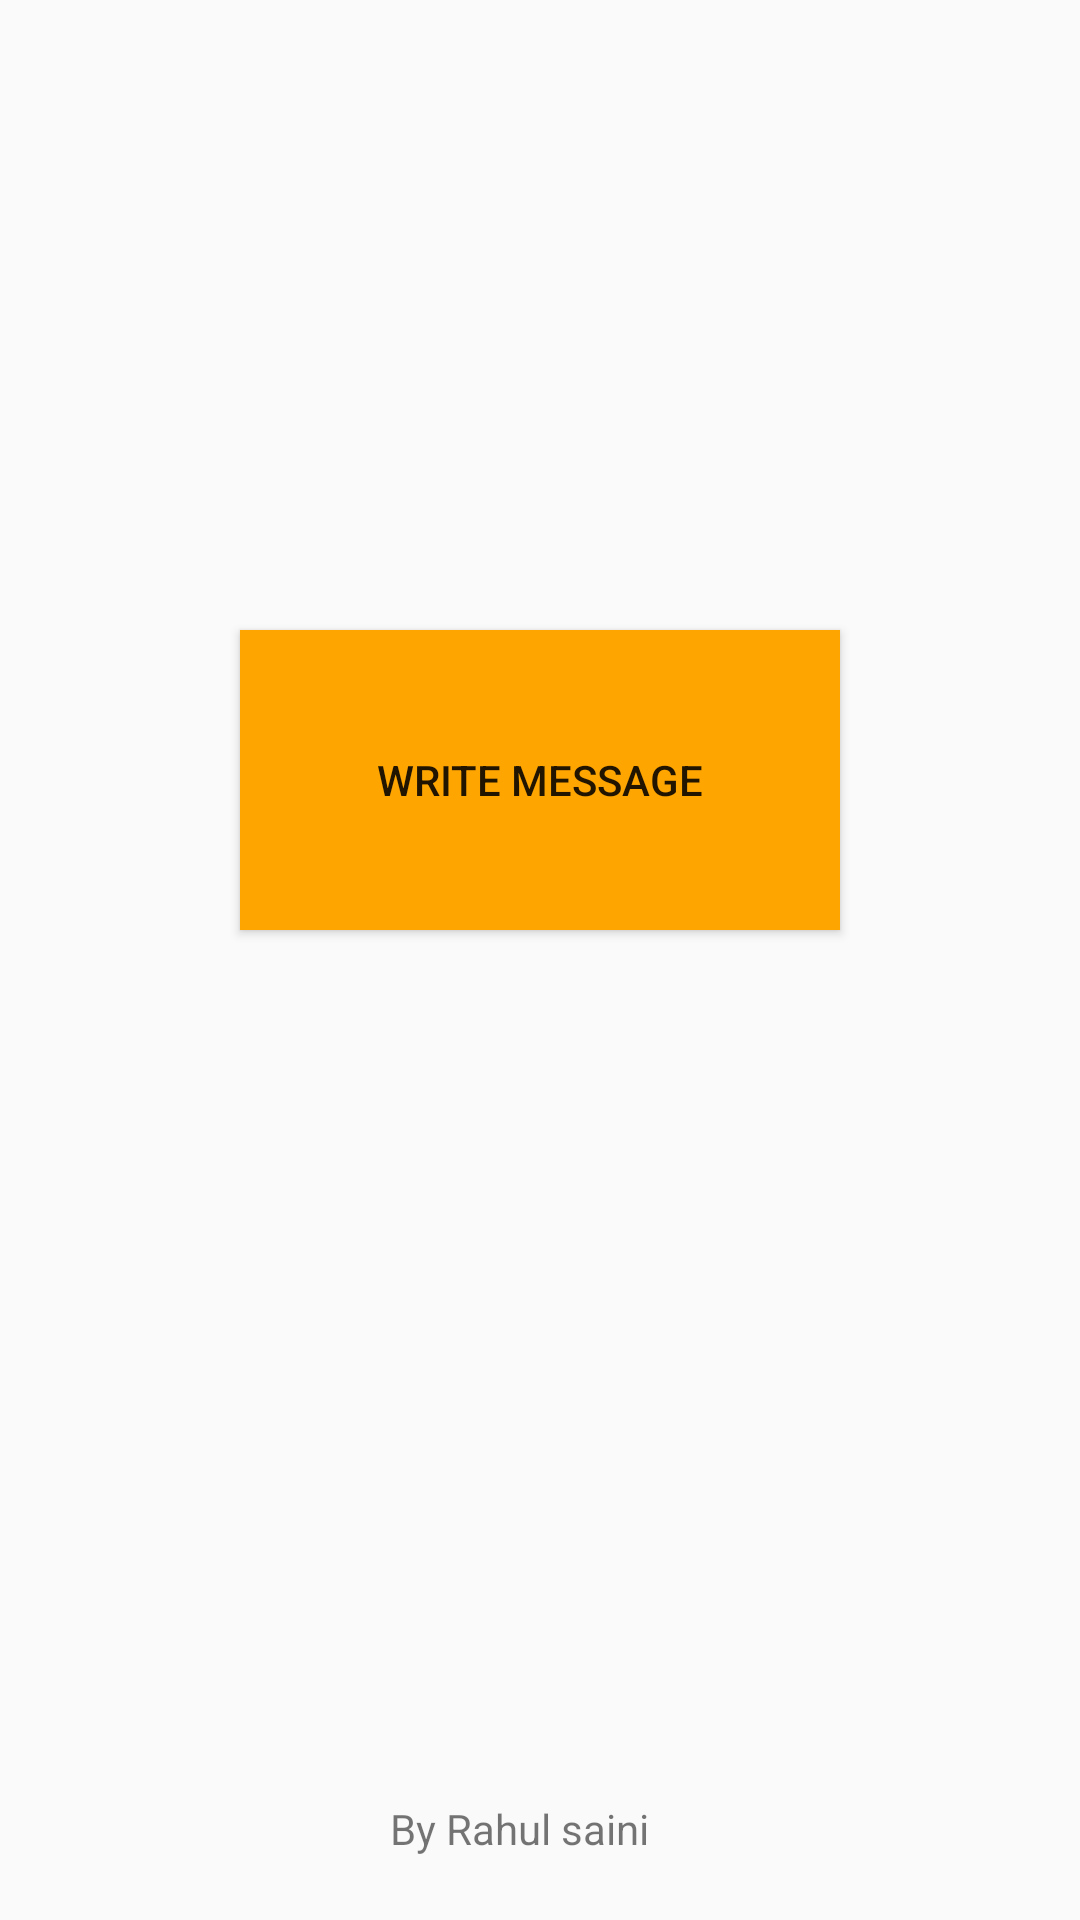

Write the Android layout XML for this screen, with the resource values it uses.
<!-- AndroidManifest.xml: application theme AppTheme -->
<!-- res/layout/activity_main2.xml -->
<?xml version="1.0" encoding="utf-8"?>
<RelativeLayout xmlns:android="http://schemas.android.com/apk/res/android"
    android:layout_width="match_parent"
    android:layout_height="match_parent">

    <Button
        android:id="@+id/btn"
        android:layout_width="200dp"
        android:layout_height="100dp"
        android:text="Write message"
        android:layout_marginTop="210dp"
        android:layout_alignParentTop="true"
        android:layout_centerHorizontal="true"
        android:background="#FFA500"/>
    <TextView
        android:layout_width="100dp"
        android:layout_height="40dp"
        android:text="By Rahul saini"
        android:layout_alignParentBottom="true"
        android:layout_centerHorizontal="true" />

</RelativeLayout>
<!-- resources referenced by this layout -->
<resources>
  <style name="AppTheme" parent="Theme.AppCompat.Light.DarkActionBar">
          
          <item name="colorPrimary">#9400D3</item>
          <item name="colorPrimaryDark">#8B008B</item>
          <item name="colorAccent">#FF8C00</item>
      </style>
</resources>
